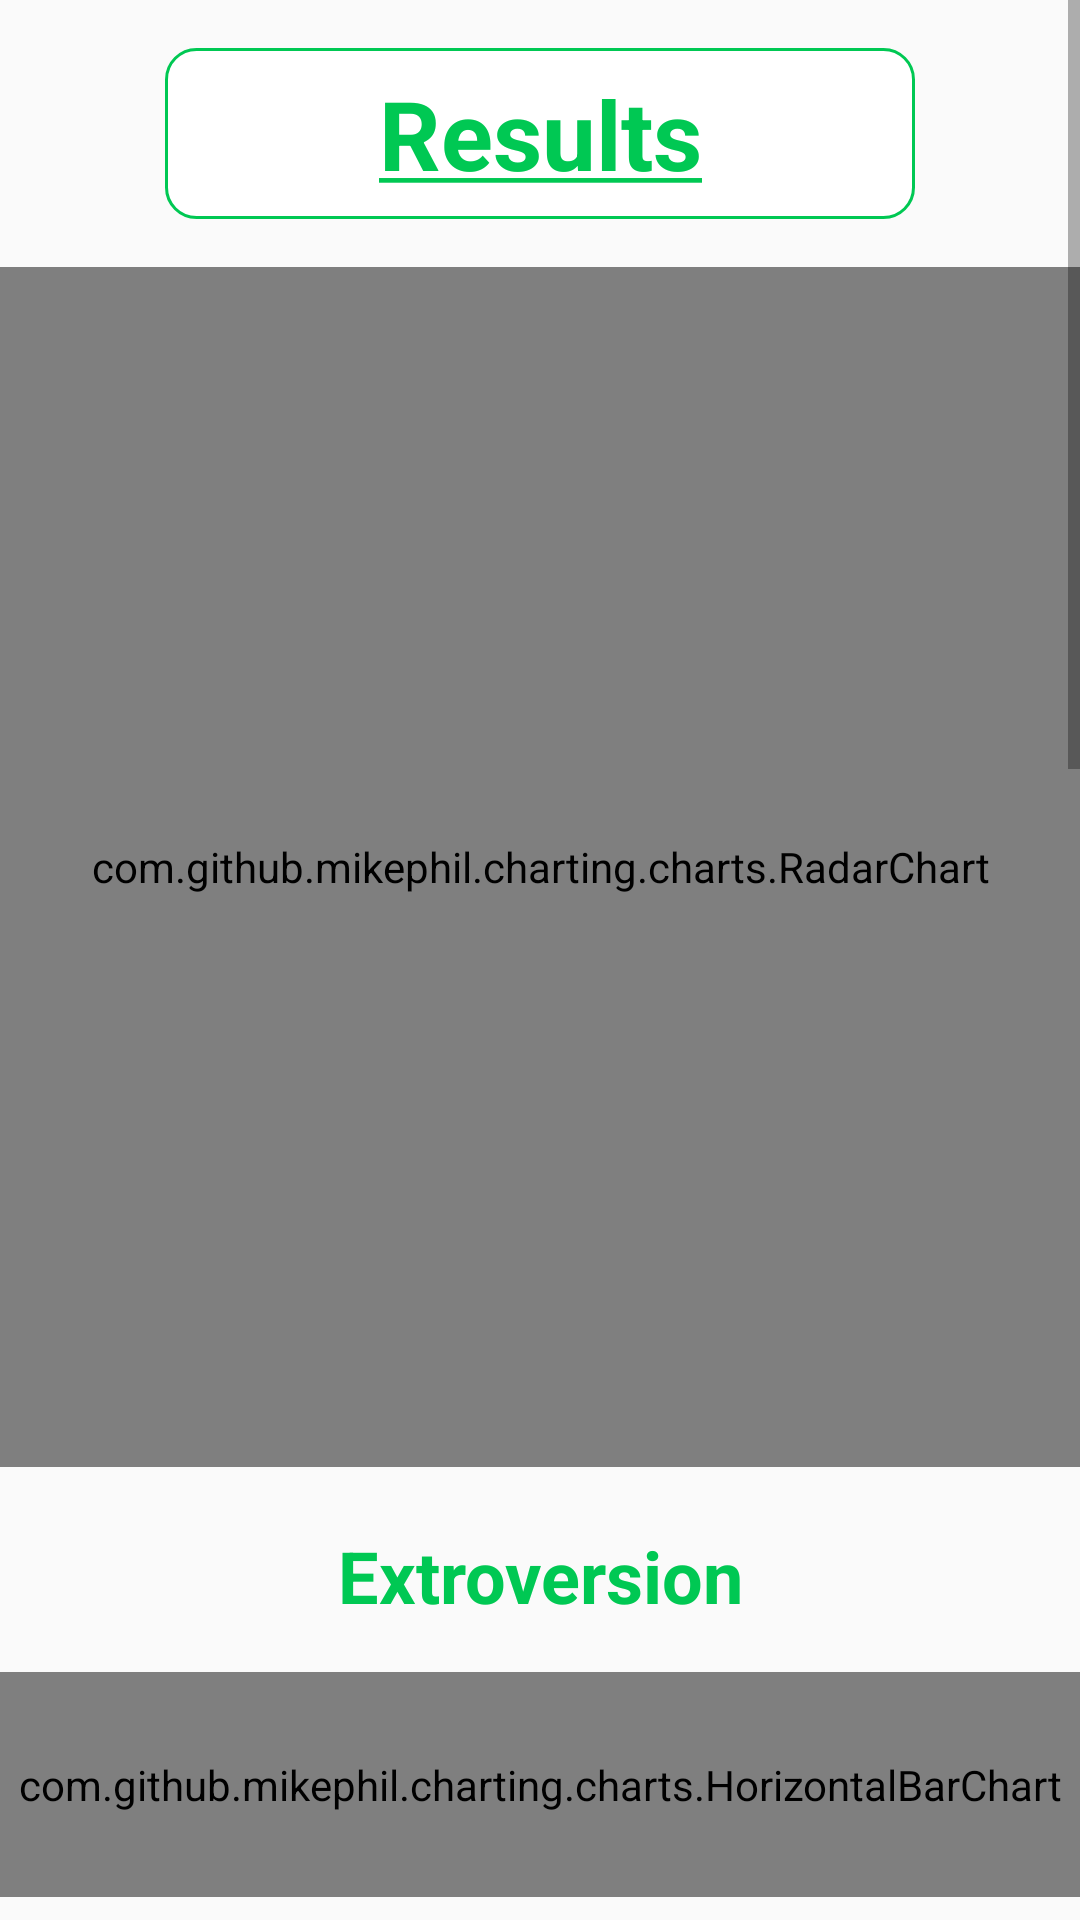

Android layout source for this screen:
<!-- AndroidManifest.xml: activity theme Theme.AppCompat.DayNight.NoActionBar -->
<!-- res/layout/activity_result.xml -->
<?xml version="1.0" encoding="utf-8"?>
<LinearLayout xmlns:android="http://schemas.android.com/apk/res/android"
    xmlns:app="http://schemas.android.com/apk/res-auto"
    xmlns:tools="http://schemas.android.com/tools"
    android:orientation="vertical"
    android:layout_width="match_parent"
    android:layout_height="match_parent"

    >

<ScrollView xmlns:android="http://schemas.android.com/apk/res/android"



    android:orientation="vertical"
    android:layout_width="match_parent"
    android:layout_height="match_parent">


    <LinearLayout xmlns:android="http://schemas.android.com/apk/res/android"
        android:orientation="vertical"
        android:layout_width="match_parent"
        android:layout_height="match_parent"
        >


        <TextView
            android:id="@+id/title"
            android:layout_width="250dp"
            android:layout_gravity="center"
            android:padding="7dp"
            android:layout_height="wrap_content"
            android:text="@string/Results"
            android:background="@drawable/border_deco"
            android:textSize="32sp"
            android:textColor="@color/greenPrimary"
            android:layout_marginTop="16dp"

            android:layout_marginBottom="16dp"
            android:textStyle="bold"
            android:gravity="center"
            />

        <com.github.mikephil.charting.charts.RadarChart
            android:id="@+id/RADAR_CHART"
            android:layout_width="match_parent"
            android:layout_marginBottom="10dp"
            android:layout_height="400dp"></com.github.mikephil.charting.charts.RadarChart>




        <TextView
            android:id="@+id/TEXT_VIEW_EXTRAVERSION"
            android:layout_width="match_parent"
            android:layout_height="wrap_content"
            android:text="@string/Extroversion"
            android:textSize="24sp"
            android:textColor="@color/greenPrimary"
            android:layout_marginTop="10dp"
            android:layout_marginBottom="16dp"
            android:textStyle="bold"
            android:gravity="center"
            />


        <com.github.mikephil.charting.charts.HorizontalBarChart
            android:id="@+id/HORIZONTAL_BAR_CHART_1"
            android:layout_width="match_parent"
            android:layout_height="75dp">
        </com.github.mikephil.charting.charts.HorizontalBarChart>

        <TextView
            android:layout_width="match_parent"
            android:layout_marginLeft="10dp"
            android:layout_height="wrap_content"
            android:id="@+id/TEXT_VIEW_EXTROVERSION_DESCRIPTION"
            android:textSize="16sp"

            />
        <TextView
            android:id="@+id/TEXT_VIEW_AGREEABLENESS"
            android:layout_width="match_parent"
            android:layout_height="wrap_content"
            android:text="@string/Agreeableness"
            android:textSize="24sp"
            android:textColor="@color/greenPrimary"
            android:layout_marginTop="16dp"
            android:layout_marginBottom="16dp"
            android:textStyle="bold"
            android:gravity="center"
            />

        <com.github.mikephil.charting.charts.HorizontalBarChart
            android:id="@+id/HORIZONTAL_BAR_CHART_2"
            android:layout_width="match_parent"
            android:layout_height="75dp">
        </com.github.mikephil.charting.charts.HorizontalBarChart>

        <TextView
            android:layout_width="match_parent"
            android:layout_marginLeft="10dp"
            android:layout_height="wrap_content"
            android:textSize="16sp"
            android:id="@+id/TEXT_VIEW_AGREEABLENESS_DESCRIPTION"

            />

        <TextView
            android:id="@+id/TEXT_VIEW_CONSCIENTIOUSNESS"
            android:layout_width="match_parent"
            android:layout_height="wrap_content"
            android:text="@string/Conscientiousness"
            android:textSize="24sp"
            android:textColor="@color/greenPrimary"
            android:layout_marginTop="16dp"
            android:layout_marginBottom="16dp"
            android:textStyle="bold"
            android:gravity="center"
            />


        <com.github.mikephil.charting.charts.HorizontalBarChart
            android:id="@+id/HORIZONTAL_BAR_CHART_3"
            android:layout_width="match_parent"
            android:layout_height="75dp">
        </com.github.mikephil.charting.charts.HorizontalBarChart>

        <TextView
            android:layout_width="match_parent"
            android:layout_marginLeft="10dp"
            android:textSize="16sp"
            android:layout_height="wrap_content"
            android:id="@+id/TEXT_VIEW_CONSCIENTIOUSNESS_DESCRIPTION"

            />

        <TextView
            android:id="@+id/TEXT_VIEW_Neuroticism"
            android:layout_width="match_parent"
            android:layout_height="wrap_content"
            android:text="@string/Neuroticism"
            android:textColor="@color/greenPrimary"
            android:textSize="24sp"
            android:layout_marginTop="16dp"
            android:layout_marginBottom="16dp"
            android:textStyle="bold"
            android:gravity="center"
            />


        <com.github.mikephil.charting.charts.HorizontalBarChart
            android:id="@+id/HORIZONTAL_BAR_CHART_4"
            android:layout_width="match_parent"
            android:layout_height="75dp">
        </com.github.mikephil.charting.charts.HorizontalBarChart>

        <TextView
            android:layout_width="match_parent"
            android:layout_marginLeft="10dp"
            android:textSize="16sp"
            android:layout_height="wrap_content"
            android:id="@+id/TEXT_VIEW_NEUROTICISM_DESCRIPTION"



            />
        <TextView
            android:id="@+id/TEXT_VIEW_Openness"
            android:layout_width="match_parent"
            android:layout_height="wrap_content"
            android:text="@string/Openness"
            android:textSize="24sp"
            android:layout_marginTop="16dp"
            android:textColor="@color/greenPrimary"
            android:layout_marginBottom="16dp"
            android:textStyle="bold"
            android:gravity="center"
            />



        <com.github.mikephil.charting.charts.HorizontalBarChart
            android:id="@+id/HORIZONTAL_BAR_CHART_5"
            android:layout_width="match_parent"
            android:layout_height="75dp">

        </com.github.mikephil.charting.charts.HorizontalBarChart>

        <TextView
            android:layout_width="match_parent"
            android:layout_marginLeft="10dp"
            android:textSize="16sp"
            android:layout_height="wrap_content"
            android:id="@+id/TEXT_VIEW_OPENNESS_DESCRIPTION"
            android:layout_marginBottom="20dp"


            />

        <Button
            android:id="@+id/advice_button"
            android:text="Suggest Career"
            android:textStyle="bold"

            android:layout_width="200dp"
            android:height="40dp"
            android:background="@drawable/rounded_btn"
            android:layout_height="wrap_content"
            android:layout_gravity="center"
            android:layout_marginTop="60dp"

            />

        <Button
            android:id="@+id/save_button"
            android:text="Save Results"
            android:textStyle="bold"
            android:layout_width="200dp"
            android:height="40dp"
            android:background="@drawable/rounded_btn"
            android:drawableLeft="@drawable/ic_save"
            android:layout_height="wrap_content"
            android:layout_gravity="center"
            android:layout_marginTop="30dp"

            />

        <Button
            android:id="@+id/share_results_button"
            android:layout_width="200dp"
            android:layout_height="wrap_content"
            android:layout_gravity="center"
            android:textStyle="bold"
            android:height="40dp"
            android:drawableLeft="@drawable/share_icon"
            android:background="@drawable/rounded_btn"
            android:text="Share Results"
            android:layout_marginTop="15dp"
            android:layout_marginBottom="30dp"/>












    </LinearLayout>




</ScrollView>



</LinearLayout>
<!-- resources referenced by this layout -->
<resources>
  <color name="greenPrimary">#00c853</color>
  <!-- drawable border_deco (drawable-v24) -->
  <?xml version="1.0" encoding="utf-8"?>
  <selector xmlns:android="http://schemas.android.com/apk/res/android">
  
      <item android:state_enabled="true">
  
          <shape android:shape="rectangle">
              <solid android:color="@android:color/white"/>
              <corners android:radius="10dp"/>
              <stroke android:color="@color/greenPrimary" android:width="1dp"/>
          </shape>
      </item>
  
  </selector>
  <!-- drawable rounded_btn (drawable) -->
  <?xml version="1.0" encoding="utf-8"?>
  <shape xmlns:android="http://schemas.android.com/apk/res/android"
      android:shape="rectangle">
      <solid android:color="@color/greenPrimary" />
      <corners android:bottomRightRadius="8dp"
          android:bottomLeftRadius="8dp"
          android:topRightRadius="8dp"
          android:topLeftRadius="8dp"/>
  </shape>
  <string name="Agreeableness">Agreeableness</string>
  <string name="Conscientiousness">Conscientiousness</string>
  <string name="Extroversion">Extroversion</string>
  <string name="Neuroticism">Neuroticism</string>
  <string name="Openness">Openness</string>
  <string name="Results"><u>Results</u></string>
</resources>
